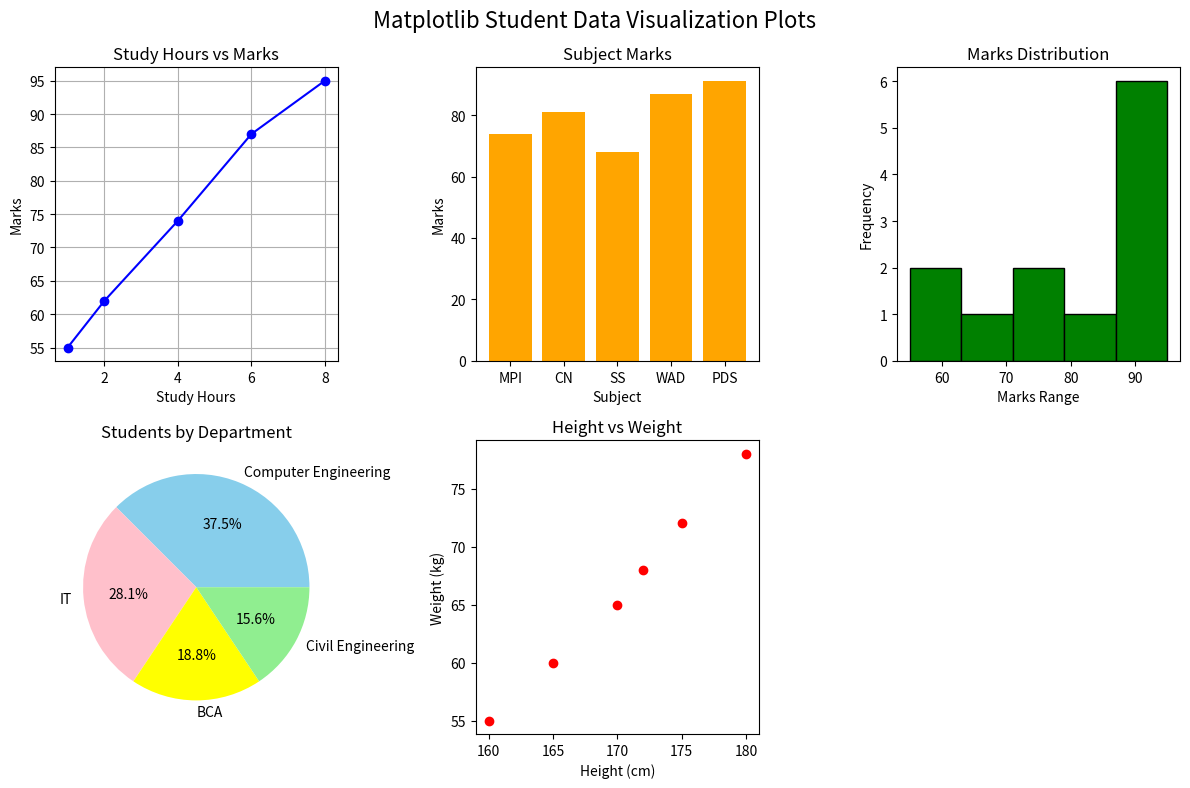

Recreate this plot in Python.
import matplotlib.pyplot as plt

study_hours = [1, 2, 4, 6, 8]
marks = [55, 62, 74, 87, 95]

subjects = ["MPI", "CN", "SS", "WAD", "PDS"]
subject_marks = [74, 81, 68, 87, 91]

scores = [55, 62, 68, 74, 74, 81, 87, 87, 91, 91, 95, 95]

departments = ["Computer Engineering", "IT", "BCA", "Civil Engineering"]
student_count = [60, 45, 30, 25]

height = [160, 165, 170, 172, 175, 180]
weight = [55, 60, 65, 68, 72, 78]

fig = plt.figure(figsize=(12, 8))
fig.suptitle("Matplotlib Student Data Visualization Plots", fontsize=16)

plt.subplot(2, 3, 1)
plt.plot(study_hours, marks, color="blue", marker="o")
plt.title("Study Hours vs Marks")
plt.xlabel("Study Hours")
plt.ylabel("Marks")
plt.grid(True)

plt.subplot(2, 3, 2)
plt.bar(subjects, subject_marks, color="orange")
plt.title("Subject Marks")
plt.xlabel("Subject")
plt.ylabel("Marks")

plt.subplot(2, 3, 3)
plt.hist(scores, bins=5, color="green", edgecolor="black")
plt.title("Marks Distribution")
plt.xlabel("Marks Range")
plt.ylabel("Frequency")

plt.subplot(2, 3, 4)
plt.pie(student_count, labels=departments, autopct="%1.1f%%", colors=["skyblue", "pink", "yellow", "lightgreen"])
plt.title("Students by Department")

plt.subplot(2, 3, 5)
plt.scatter(height, weight, color="red")
plt.title("Height vs Weight")
plt.xlabel("Height (cm)")
plt.ylabel("Weight (kg)")

plt.tight_layout()
plt.savefig("20_plots.png")
plt.show()
